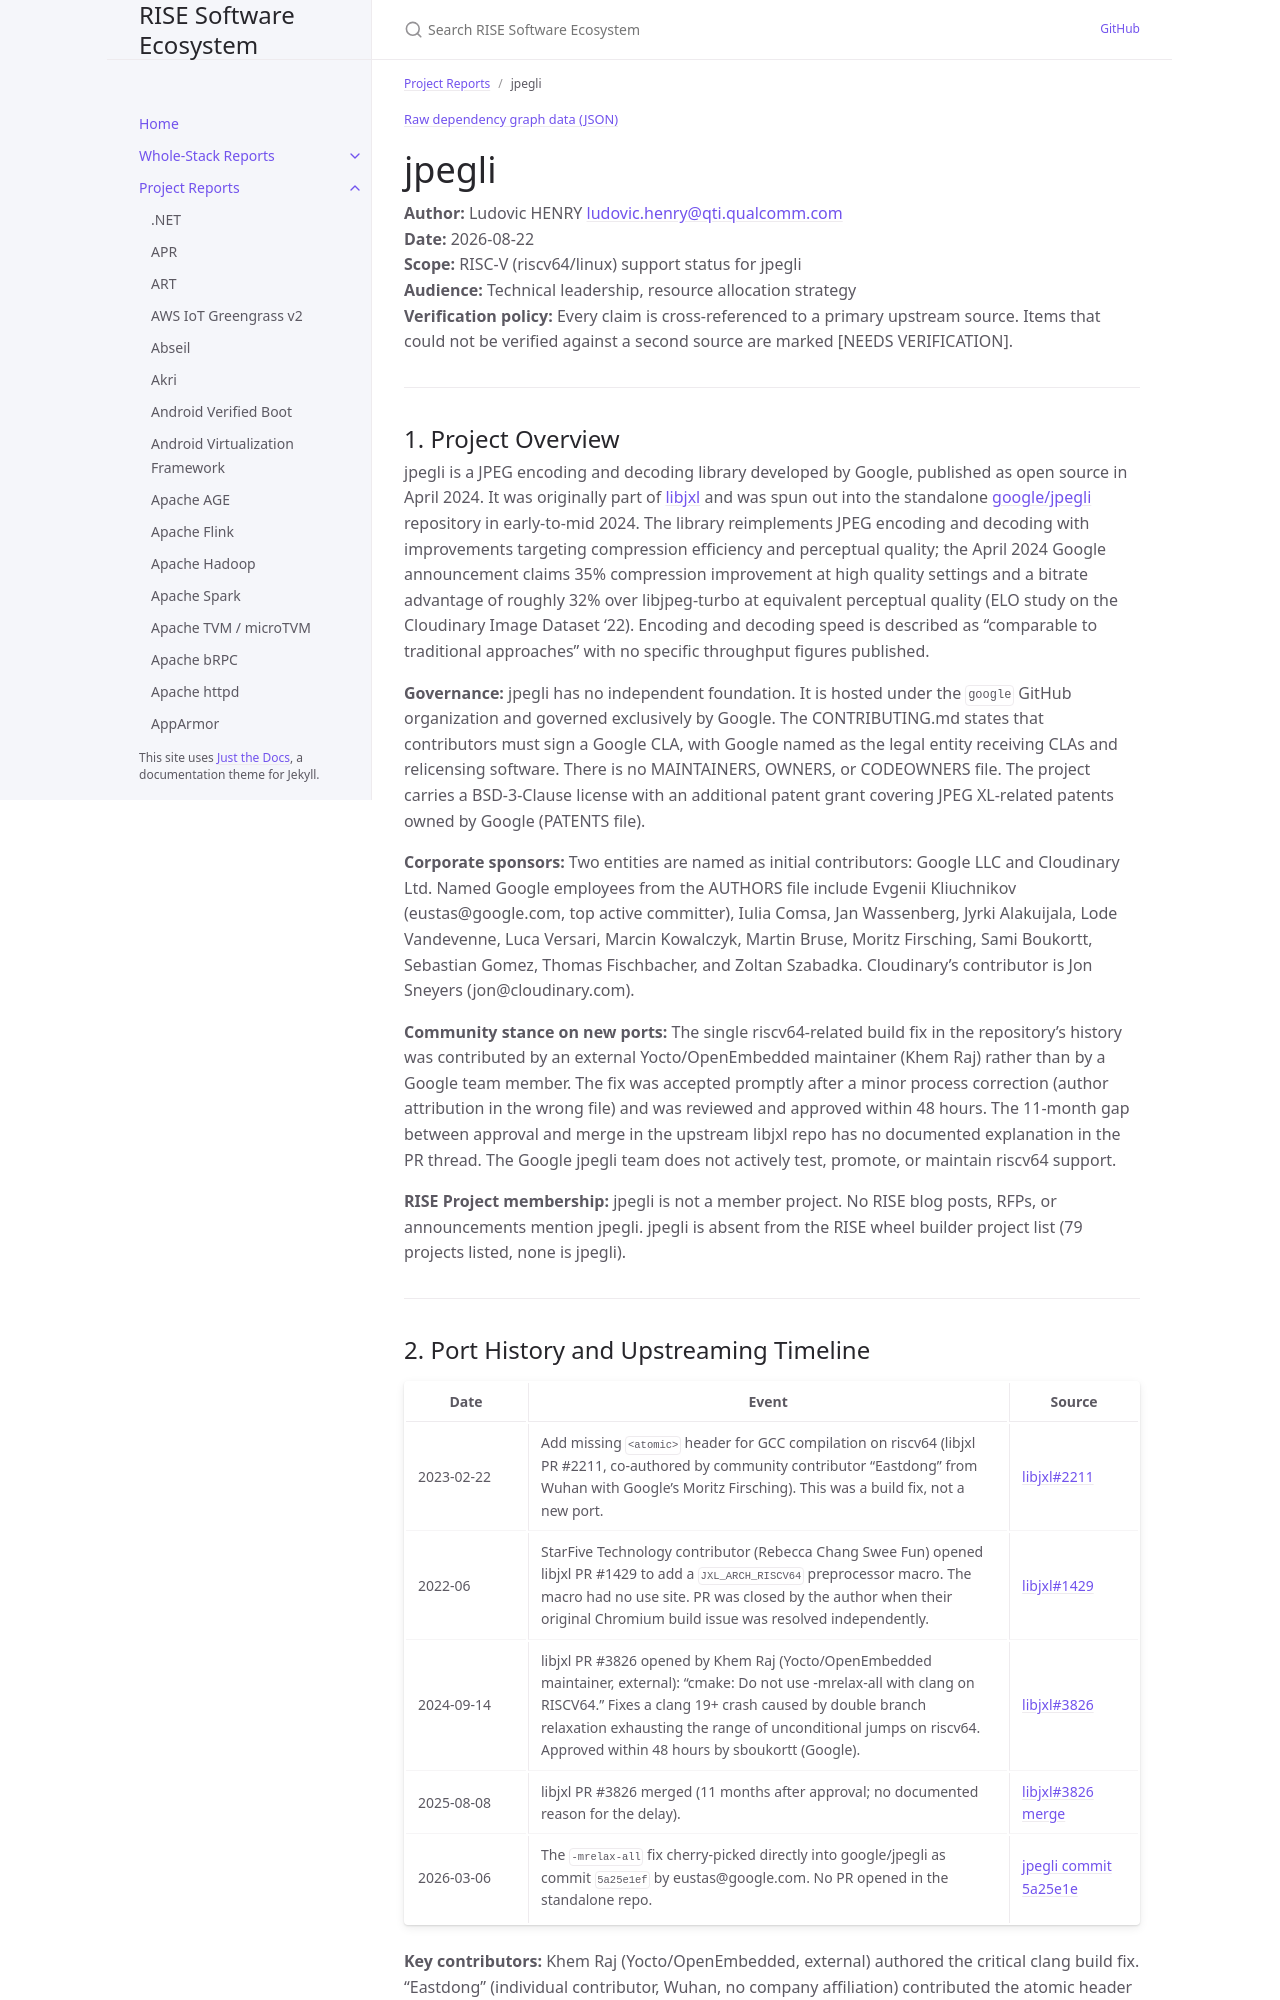

repository: riseproject-dev/sw-ecosystem · page: pr-preview/pr-9/project-reports/jpegli.html · generator: jekyll

---
title: jpegli
parent: Project Reports
dependencies:
  - name: Highway
    relation: runtime-dependency
    criticality: critical
  - name: libjpeg-turbo
    relation: runtime-dependency
    criticality: optional
  - name: brotli
    relation: runtime-dependency
    criticality: optional
  - name: libpng
    relation: runtime-dependency
    criticality: optional
  - name: zlib
    relation: runtime-dependency
    criticality: optional
  - name: skcms
    relation: runtime-dependency
    criticality: optional
  - name: lcms2
    relation: runtime-dependency
    criticality: optional
  - name: sjpeg
    relation: runtime-dependency
    criticality: optional
---

{% include dependency-graph.html slug="dependencies" subset="jpegli" %}

# jpegli

**Author:** Ludovic HENRY <ludovic.henry@qti.qualcomm.com><br/>
**Date:** 2026-08-22<br/>
**Scope:** RISC-V (riscv64/linux) support status for jpegli<br/>
**Audience:** Technical leadership, resource allocation strategy<br/>
**Verification policy:** Every claim is cross-referenced to a primary upstream source. Items that could not be verified against a second source are marked [NEEDS VERIFICATION].<br/>

---

## 1. Project Overview

jpegli is a JPEG encoding and decoding library developed by Google, published as open source in April 2024. It was originally part of [libjxl](https://github.com/libjxl/libjxl) and was spun out into the standalone [google/jpegli](https://github.com/google/jpegli) repository in early-to-mid 2024. The library reimplements JPEG encoding and decoding with improvements targeting compression efficiency and perceptual quality; the April 2024 Google announcement claims 35% compression improvement at high quality settings and a bitrate advantage of roughly 32% over libjpeg-turbo at equivalent perceptual quality (ELO study on the Cloudinary Image Dataset '22). Encoding and decoding speed is described as "comparable to traditional approaches" with no specific throughput figures published.

**Governance:** jpegli has no independent foundation. It is hosted under the `google` GitHub organization and governed exclusively by Google. The CONTRIBUTING.md states that contributors must sign a Google CLA, with Google named as the legal entity receiving CLAs and relicensing software. There is no MAINTAINERS, OWNERS, or CODEOWNERS file. The project carries a BSD-3-Clause license with an additional patent grant covering JPEG XL-related patents owned by Google (PATENTS file).

**Corporate sponsors:** Two entities are named as initial contributors: Google LLC and Cloudinary Ltd. Named Google employees from the AUTHORS file include Evgenii Kliuchnikov (eustas@google.com, top active committer), Iulia Comsa, Jan Wassenberg, Jyrki Alakuijala, Lode Vandevenne, Luca Versari, Marcin Kowalczyk, Martin Bruse, Moritz Firsching, Sami Boukortt, Sebastian Gomez, Thomas Fischbacher, and Zoltan Szabadka. Cloudinary's contributor is Jon Sneyers (jon@cloudinary.com).

**Community stance on new ports:** The single riscv64-related build fix in the repository's history was contributed by an external Yocto/OpenEmbedded maintainer (Khem Raj) rather than by a Google team member. The fix was accepted promptly after a minor process correction (author attribution in the wrong file) and was reviewed and approved within 48 hours. The 11-month gap between approval and merge in the upstream libjxl repo has no documented explanation in the PR thread. The Google jpegli team does not actively test, promote, or maintain riscv64 support.

**RISE Project membership:** jpegli is not a member project. No RISE blog posts, RFPs, or announcements mention jpegli. jpegli is absent from the RISE wheel builder project list (79 projects listed, none is jpegli).

---
